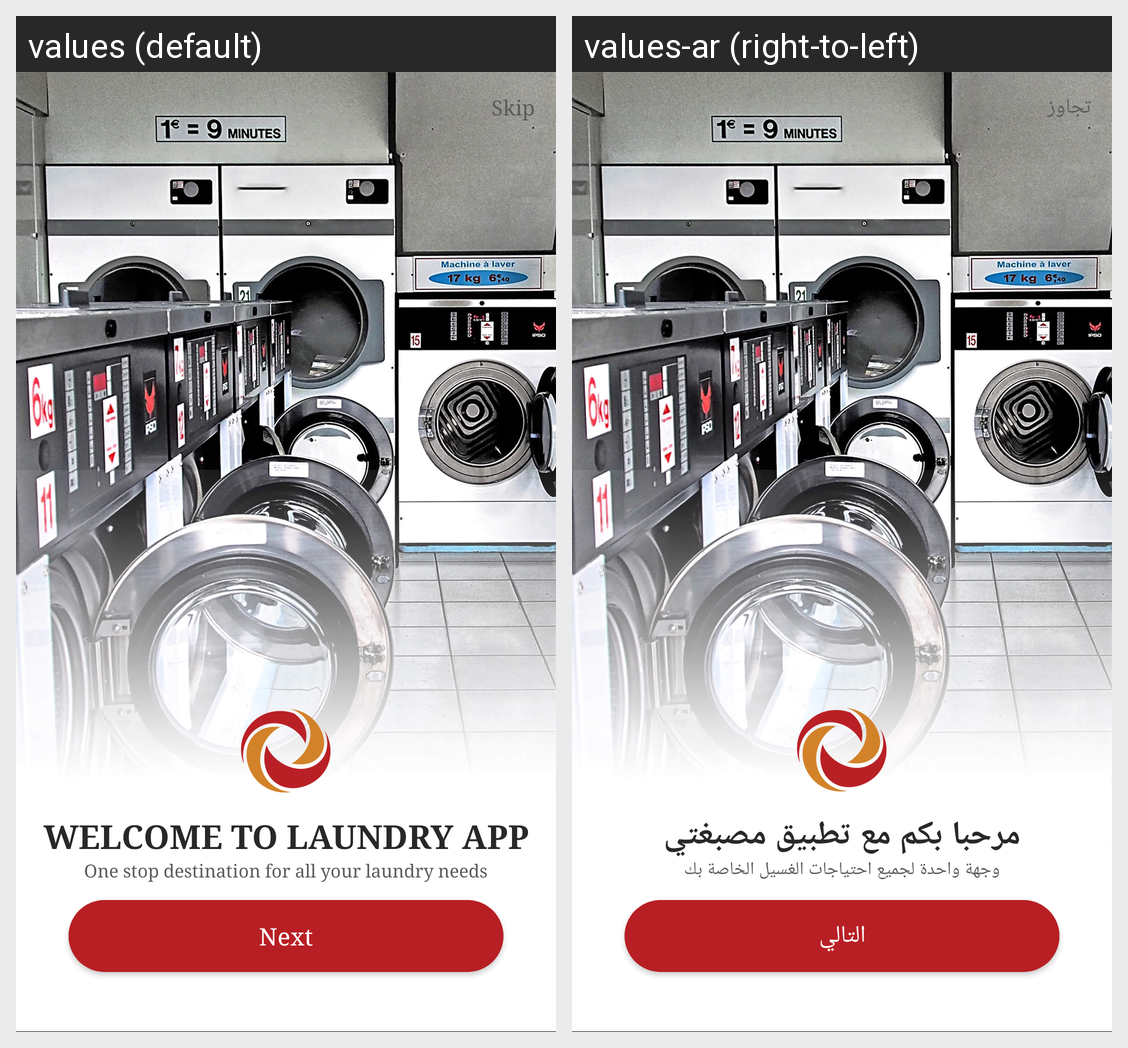

Locale-by-locale string values for the Android screen shown in this grid:
Android screen res/layout/walkthrough1.xml rendered under 2 locales, left to right: values (default), values-ar (right-to-left). Device: Nexus 5 (rendered at 1080×1920; each locale shown at half size, 540×960, under a caption strip naming it); theme AppTheme.
Strings drawn on this screen, with the default value and each locale's value (text and hints the layout hard-codes, and strings that could not be matched under every locale, appear in the picture but are not listed):

skip
  values: Skip
  values-ar: تجاوز

welcome_to_laundry_app
  values: WELCOME TO LAUNDRY APP
  values-ar: مرحبا بكم مع تطبيق مصبغتي

one_stop_destinantion_for_all_your_laundry_needs
  values: One stop destination for all your laundry needs
  values-ar: وجهة واحدة لجميع احتياجات الغسيل الخاصة بك

next
  values: Next
  values-ar: التالي
